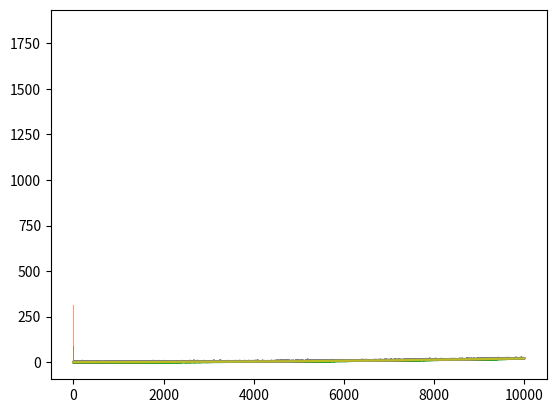

This chart was generated by the following Python code:
import math

import numpy
import matplotlib.pyplot as plt

# модель випадкової величини - похибки вимірювання

n = int(10000)  # кількість реалізацій випадкової величини,
# що забезпечує ітераційність реалізації методу Монте-Карло

# закон розподілу випадкової похибки - експоненційний
# генерація випадкової похибки в масив error із похибкою систематики offset
offset = -2
error = numpy.random.exponential(size=n)
error += offset

# гістограма закону розподілу випадкової похибки
plt.hist(error, bins=50, facecolor="blue", alpha=0.5)
plt.show()

# модель досліджуваного процесу
# закон розподілу - квадратичний
process = numpy.zeros(n)
for i in range(n):
    process[i] = 0.0000002 * i * i

# графік моделі досліджуваного процесу
plt.plot(process)
plt.show()

# Адитивна модель експериментальних даних
# Квадратичний процес з екпоненційним шумом
total = numpy.zeros(n)
for i in range(n):
    total[i] = process[i] + error[i]

# Графік адитивної моделі
plt.plot(total)
plt.plot(process)
plt.show()

exp = numpy.random.exponential(size=n)  # експоненційний розподіл без систематики для порівняння

# гістограми законів розподілу експериментальних даних
plt.hist(error, bins=50, alpha=0.5, label='error')
plt.hist(exp, bins=50, alpha=0.5, label='test')
plt.hist(total, bins=50, alpha=0.5, label='total')
plt.show()

# статистичні характеристики трендової вибірки (зміщені)
print("Cтатистичні характеристики трендової вибірки (зміщені):")
m_total = numpy.median(total)
d_total = numpy.var(total)
scv_total = math.sqrt(d_total)
print('матиматичне сподівання ВВ3 =', m_total)
print('дисперсія ВВ3 =', d_total)
print('СКВ ВВ3 =', scv_total)

# оцінка статистичних характеристик ВВ з урахуванням динаміки зміни контрольованої велечини
calc_error1 = numpy.zeros(n)
for i in range(n):
    calc_error1[i] = total[i] - process[i]

print("Статистичні характеристики випадкової похибки:")
m_calc_error1 = numpy.median(calc_error1)
d_calc_error1 = numpy.var(calc_error1)
scv_calc_error1 = math.sqrt(d_calc_error1)
print('матиматичне сподівання ВВ =', m_calc_error1)
print('дисперсія ВВ =', d_calc_error1)
print('СКВ ВВ =', scv_calc_error1)

# оцінка статистичних характеристик ВВ з урахуванням динаміки зміни контрольованої велечини та без систематики
calc_error2 = numpy.zeros(n)
for i in range(n):
    calc_error2[i] = total[i] - process[i] - offset

# Графік адитивної моделі, без помилки систематики
plt.plot(calc_error2 + process)
plt.plot(process)
plt.show()

# гістограми законів розподілу експериментальних даних
plt.hist(exp, bins=50, alpha=0.5, label='test')
plt.hist(calc_error2, bins=50, alpha=0.5, label='out2')
plt.hist(total, bins=50, alpha=0.5, label='total')
plt.show()

# статистичні характеристики випадкової похибки без систематики
print("Статистичні характеристики випадкової похибки без систематики:")
m_calc_error2 = numpy.median(calc_error2)
d_calc_error2 = numpy.var(calc_error2)
scv_calc_error2 = math.sqrt(d_calc_error2)
print('матиматичне сподівання ВВ без систематики =', m_calc_error2)
print('дисперсія ВВ без систематики =', d_calc_error2)
print('СКВ ВВ без систематики =', scv_calc_error2)
